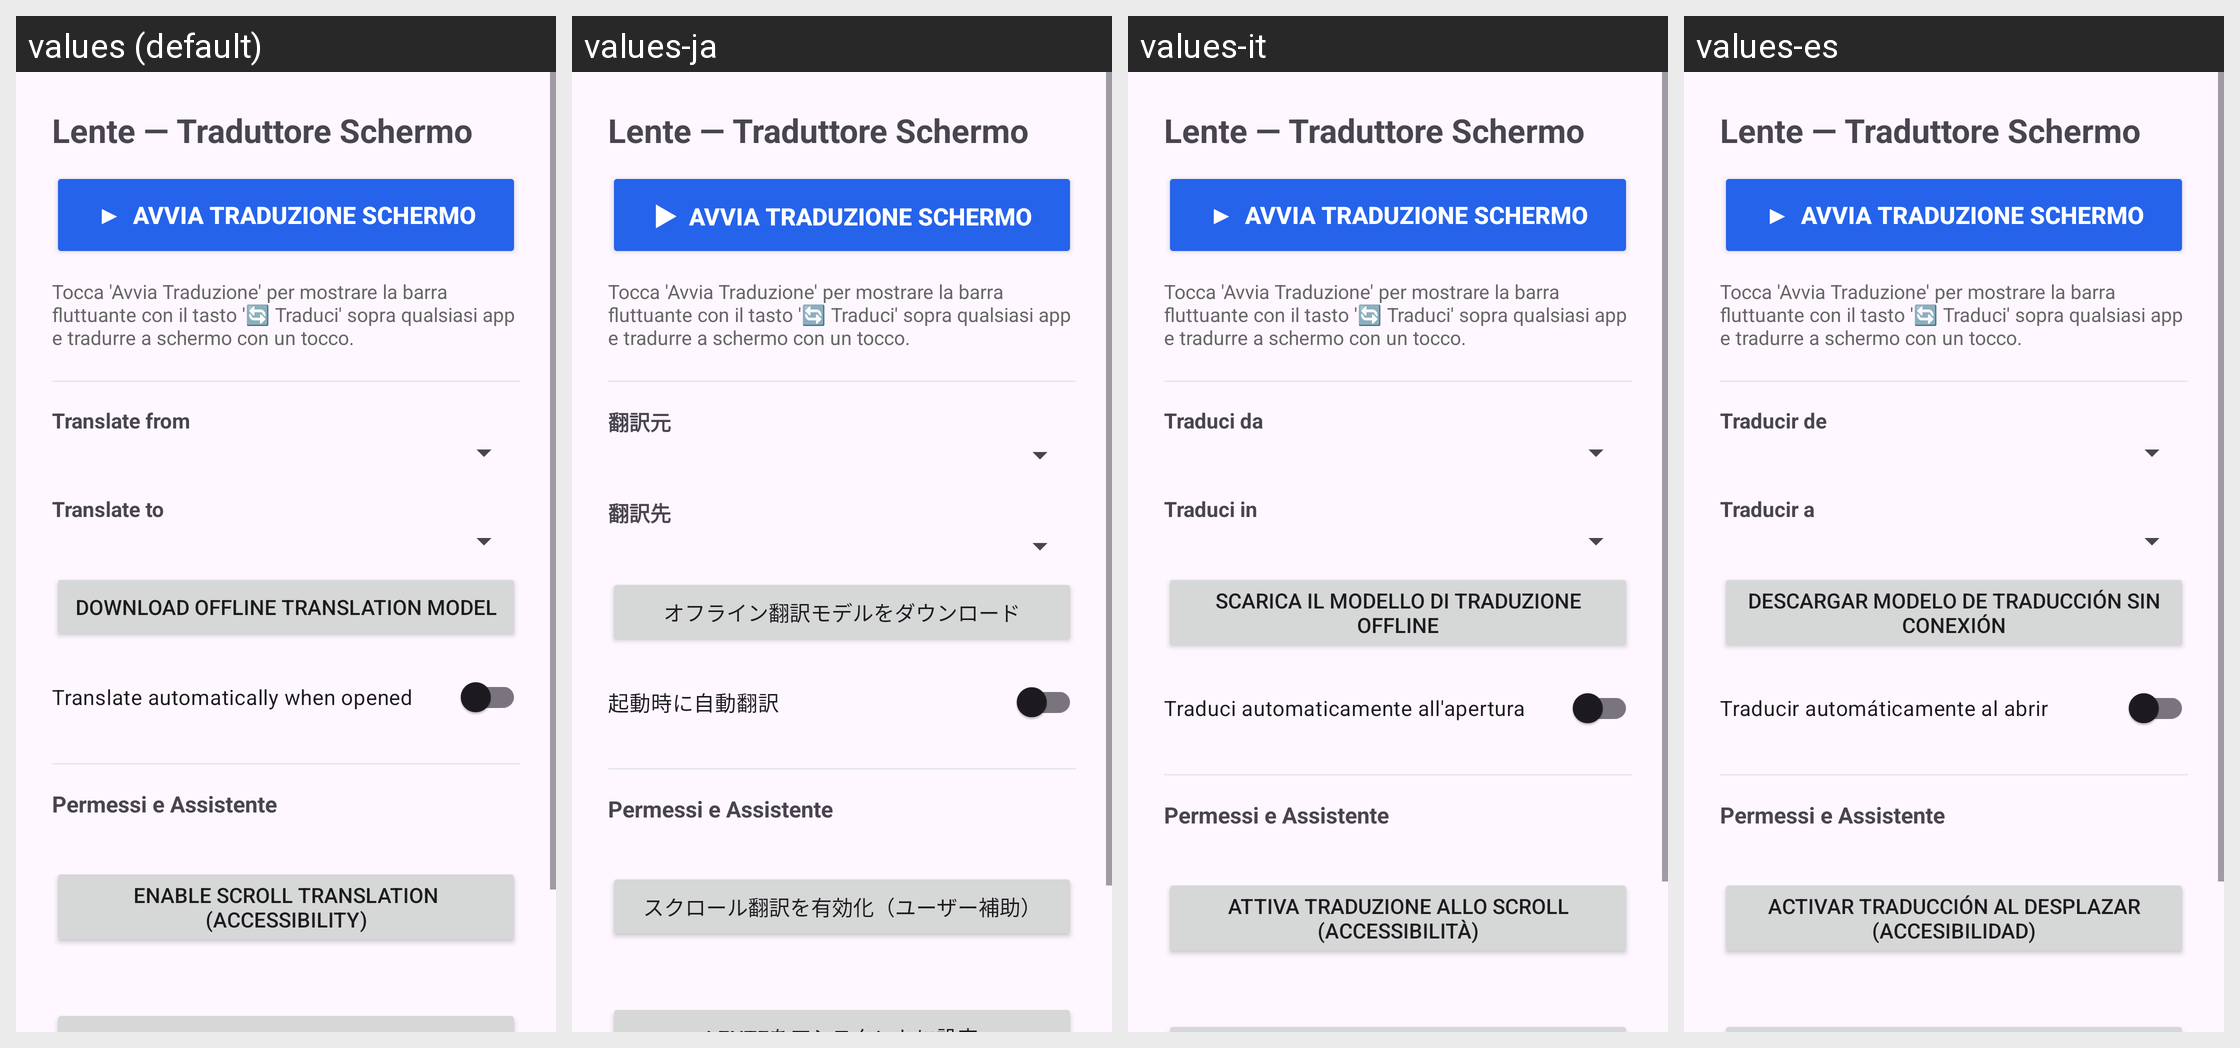

Strings drawn on this Android screen and how each of the app's shown locales translates them:
Android screen res/layout/activity_main.xml rendered under 4 locales, left to right: values (default), values-ja, values-it, values-es. Device: Nexus 5 (rendered at 1080×1920; each locale shown at half size, 540×960, under a caption strip naming it); theme Theme.Lente.
Strings drawn on this screen, with the default value and each locale's value (text and hints the layout hard-codes, and strings that could not be matched under every locale, appear in the picture but are not listed):

label_source_lang
  values: Translate from
  values-ja: 翻訳元
  values-it: Traduci da
  values-es: Traducir de

label_target_lang
  values: Translate to
  values-ja: 翻訳先
  values-it: Traduci in
  values-es: Traducir a

btn_download_model
  values: Download offline translation model
  values-ja: オフライン翻訳モデルをダウンロード
  values-it: Scarica il modello di traduzione offline
  values-es: Descargar modelo de traducción sin conexión

auto_translate_on_open
  values: Translate automatically when opened
  values-ja: 起動時に自動翻訳
  values-it: Traduci automaticamente all'apertura
  values-es: Traducir automáticamente al abrir

btn_enable_a11y
  values: Enable scroll translation (accessibility)
  values-ja: スクロール翻訳を有効化（ユーザー補助）
  values-it: Attiva traduzione allo scroll (accessibilità)
  values-es: Activar traducción al desplazar (accesibilidad)
